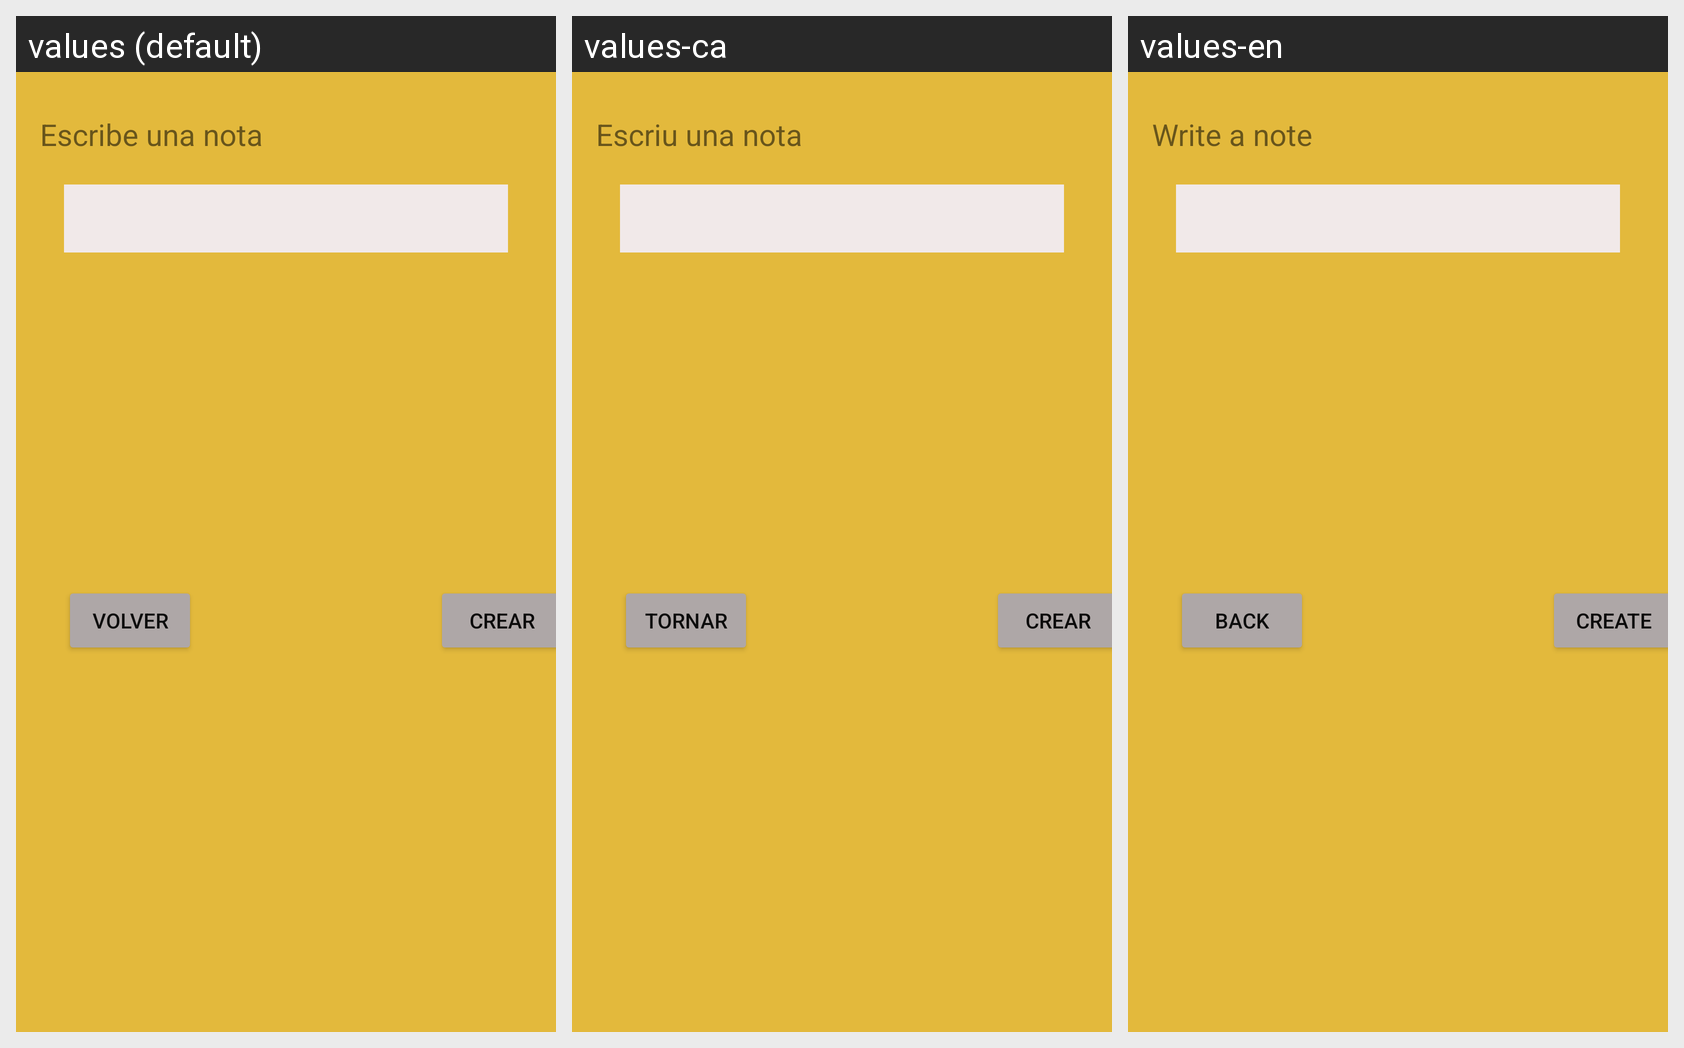

This grid shows one Android layout under several languages. Give, for every string resource on the screen, its name, the default text and each shown locale's text.
Android screen res/layout/activity_crear_nota.xml rendered under 3 locales, left to right: values (default), values-ca, values-en. Device: Nexus 5 (rendered at 1080×1920; each locale shown at half size, 540×960, under a caption strip naming it); theme Theme.EE_UF1.
Strings drawn on this screen, with the default value and each locale's value (text and hints the layout hard-codes appear in the picture but are not listed):

label1_crear_text
  values: Escribe una nota
  values-ca: Escriu una nota
  values-en: Write a note

boton1_crear_text
  values: VOLVER
  values-ca: TORNAR
  values-en: BACK

boton2_crear_text
  values: CREAR
  values-ca: CREAR
  values-en: CREATE
